Image classification data set "satellite_dataset_final" (royalp2p/weather-ai-project on GitHub). Class labels (3): clear, cloudy, rain.

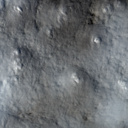
Label: rain

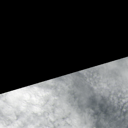
Label: cloudy

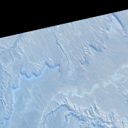
Label: clear

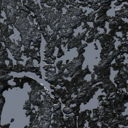
Label: clear

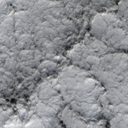
Label: rain

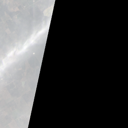
Label: cloudy
